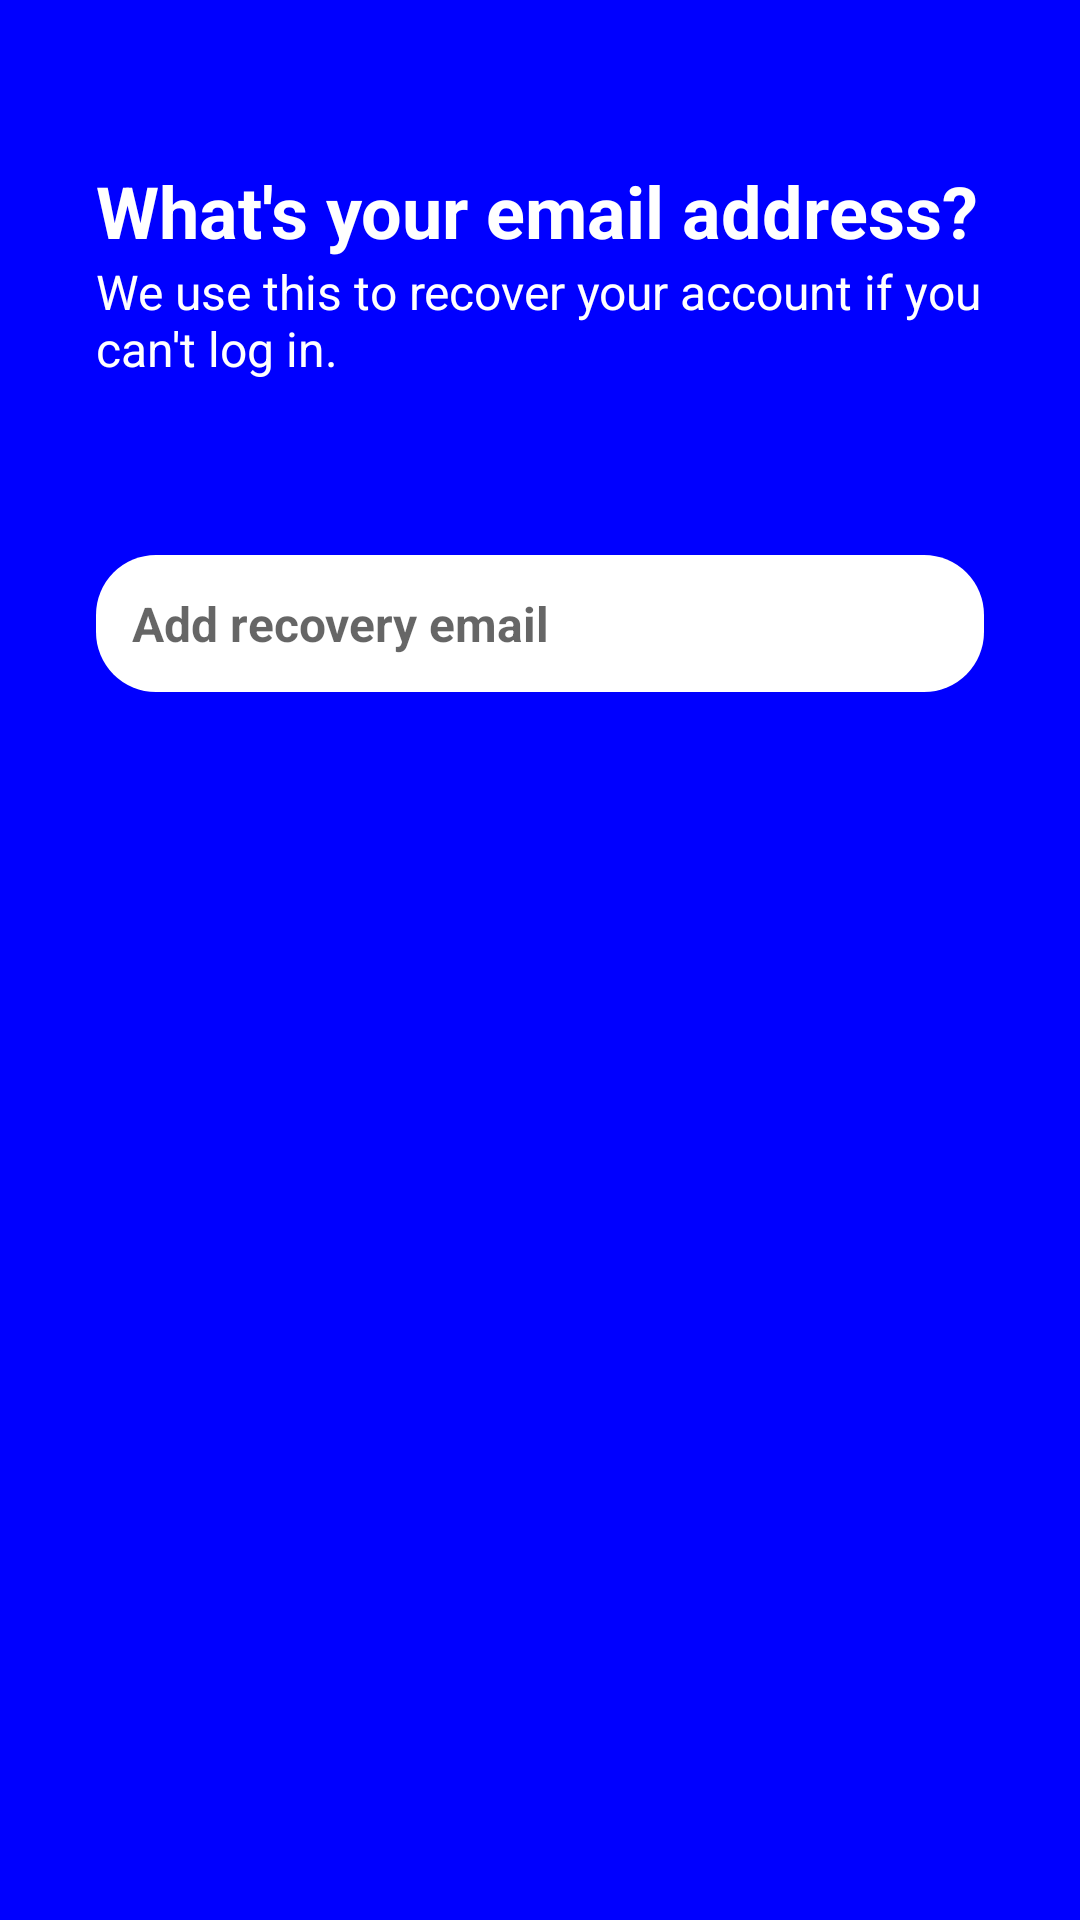

Reconstruct the res/layout file that produces this screen, plus the resources it refers to.
<!-- AndroidManifest.xml: application theme Theme.FacebookLogin -->
<!-- res/layout/fragment_email.xml -->
<?xml version="1.0" encoding="utf-8"?>

<FrameLayout xmlns:android="http://schemas.android.com/apk/res/android"
    xmlns:tools="http://schemas.android.com/tools"
    android:layout_width="match_parent"
    android:layout_height="match_parent"
    tools:context=".EmailFragment">
    <RelativeLayout
        android:layout_width="match_parent"
        android:layout_height="match_parent"
        android:background="@color/background">

        <TextView
            android:layout_width="match_parent"
            android:layout_height="wrap_content"
            android:text="What's your email address?"
            android:id="@+id/ques"
            android:textColor="@color/white"
            android:textSize="24sp"
            android:layout_marginLeft="32dp"
            android:layout_marginTop="64dp"
            android:textStyle="bold"
            android:translationY="-10dp" />
        <TextView
            android:layout_width="match_parent"
            android:layout_height="wrap_content"
            android:layout_below="@id/ques"
            android:id="@+id/text"
            android:text="We use this to recover your account if you can't log in."
            android:textColor="@color/white"
            android:textSize="16sp"
            android:layout_marginLeft="32dp"
            android:layout_marginRight="32dp"
            android:translationY="-10dp" />

        <androidx.appcompat.widget.LinearLayoutCompat
            android:layout_width="match_parent"
            android:layout_height="wrap_content"
            android:layout_below="@id/text"
            android:layout_centerHorizontal="true"
            android:layout_marginTop="48dp"
            android:orientation="vertical">

            <FrameLayout
                android:id="@+id/FrameLayout1"
                android:layout_width="match_parent"
                android:layout_height="wrap_content">

                <EditText
                    android:id="@+id/email"
                    android:layout_width="match_parent"
                    android:layout_height="wrap_content"
                    android:background="@drawable/button"
                    android:textSize="16sp"
                    android:layout_marginLeft="32dp"
                    android:layout_marginRight="32dp"
                    android:paddingTop="12dp"
                    android:paddingBottom="12dp"
                    android:paddingLeft="12dp"
                    android:hint="Add recovery email"
                    android:textColor="#000000"
                    android:textStyle="bold" />
            </FrameLayout>

        </androidx.appcompat.widget.LinearLayoutCompat>
        <ImageView
            android:src="@drawable/slide_right"
            android:id="@+id/next"
            android:layout_width="52dp"
            android:layout_height="52dp"
            android:layout_alignParentRight="true"
            android:layout_alignParentBottom="true"
            android:layout_margin="24dp"
            android:rotation="90"/>
    </RelativeLayout>

</FrameLayout>
<!-- resources referenced by this layout -->
<resources>
  <color name="background">#0000FF</color>
  <color name="white">#ffffff</color>
  <!-- drawable button (drawable) -->
  <?xml version="1.0" encoding="utf-8"?>
  
  <shape xmlns:android="http://schemas.android.com/apk/res/android"
      android:shape="rectangle">
      <solid
          android:width="1.5dip"
          android:color="#ffffff" />
  
      <corners
          android:bottomLeftRadius="20dp"
          android:bottomRightRadius="20dp"
          android:topLeftRadius="20dp"
          android:topRightRadius="20dp">
  
      </corners>
  </shape>
  <style name="Theme.FacebookLogin" parent="Theme.AppCompat.DayNight.NoActionBar">
          
          <item name="colorPrimary">@color/purple_500</item>
          <item name="colorPrimaryVariant">@color/purple_700</item>
          <item name="colorOnPrimary">@color/white</item>
          
          <item name="colorSecondary">@color/teal_200</item>
          <item name="colorSecondaryVariant">@color/teal_700</item>
          <item name="colorOnSecondary">@color/black</item>
          
          <item name="android:statusBarColor" tools:targetApi="l">?attr/colorPrimaryVariant</item>
          
      </style>
  <color name="purple_500">#FF6200EE</color>
  <color name="purple_700">#FF3700B3</color>
  <color name="teal_200">#FF03DAC5</color>
  <color name="teal_700">#FF8F00</color>
  <color name="black">#FF000000</color>
</resources>
